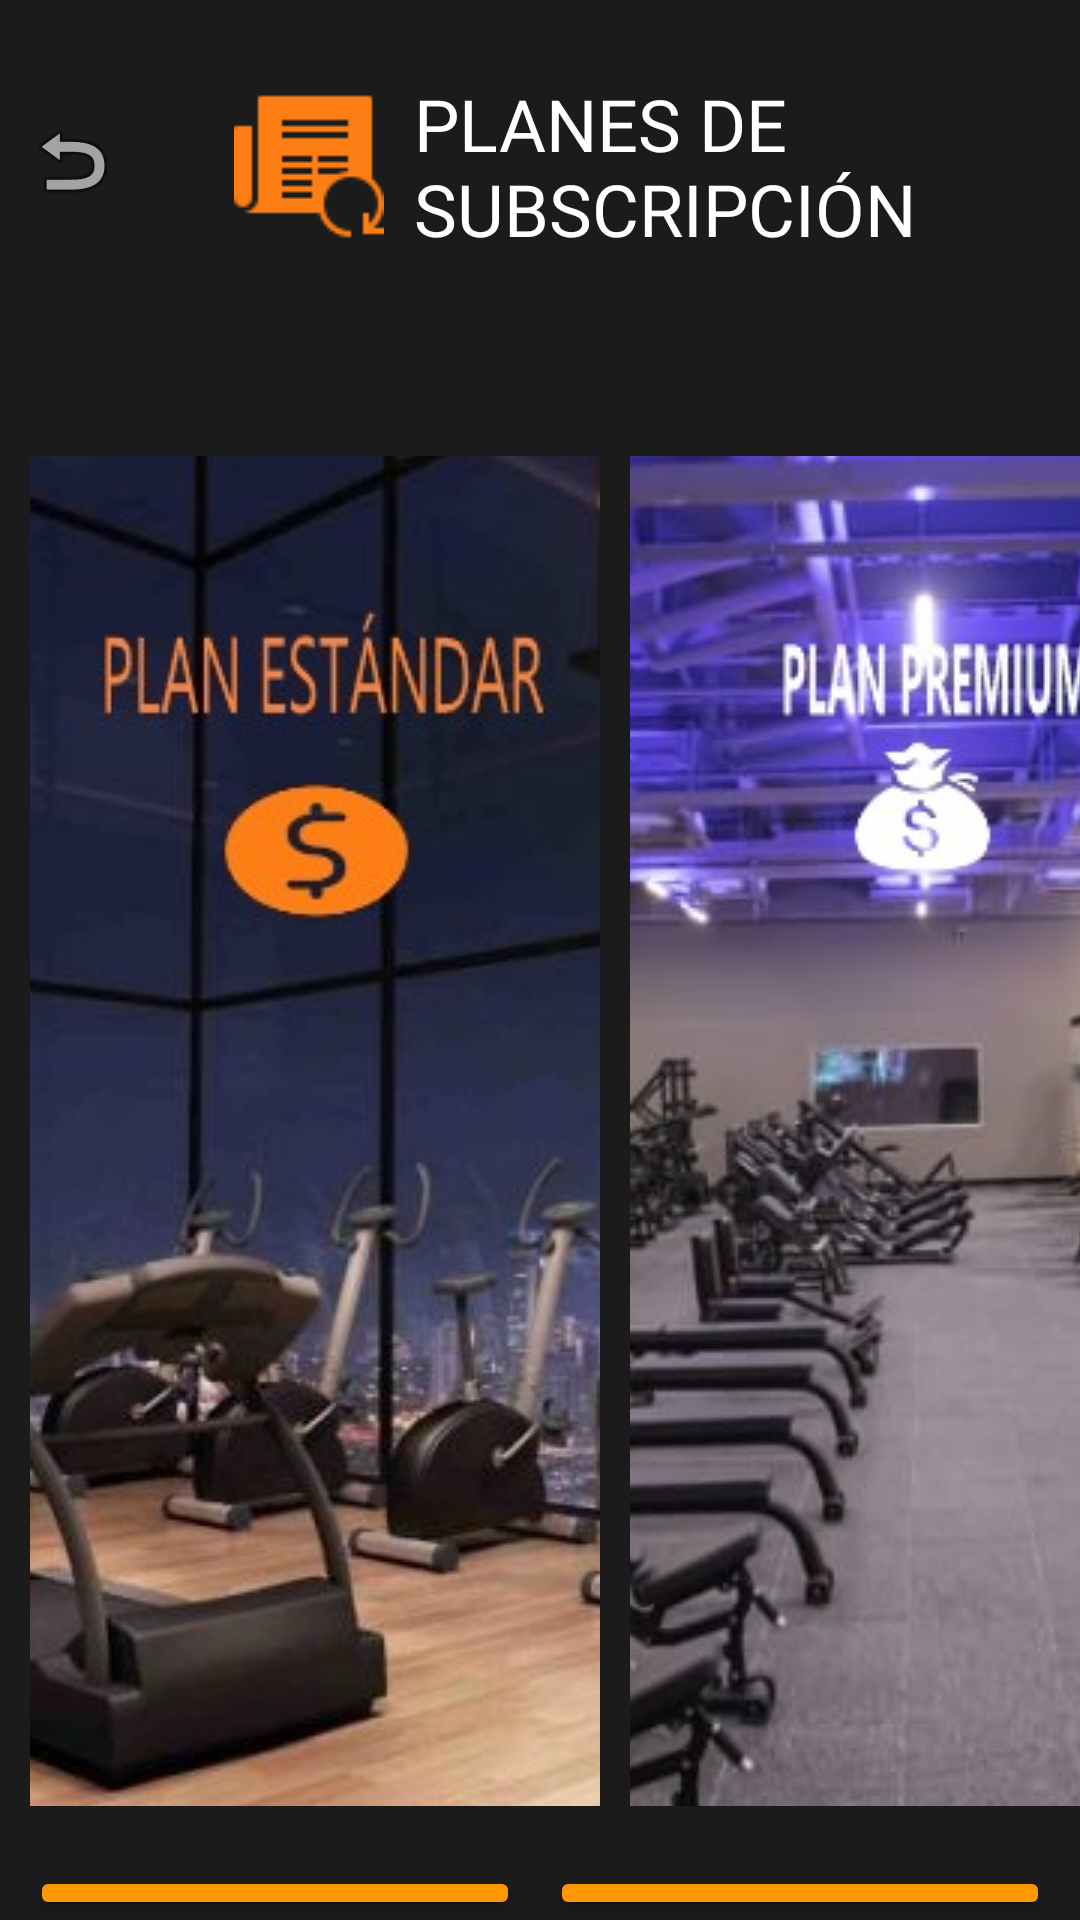

The Android layout XML behind this screen, and the referenced resources:
<!-- AndroidManifest.xml: application theme Theme.TFG_def -->
<!-- res/layout/activity_planes_subscripcion.xml -->
<?xml version="1.0" encoding="utf-8"?>
<LinearLayout xmlns:android="http://schemas.android.com/apk/res/android"
    xmlns:app="http://schemas.android.com/apk/res-auto"
    xmlns:tools="http://schemas.android.com/tools"
    android:layout_width="match_parent"
    android:layout_height="match_parent"
    android:background="#1B1B1B"
    android:orientation="vertical"
    tools:context=".PlanesSubscripcion">

    <LinearLayout
        android:layout_width="wrap_content"
        android:layout_height="wrap_content"
        android:orientation="horizontal">

        <ImageButton
            android:id="@+id/btnVolverPlanes"
            android:layout_width="63dp"
            android:layout_height="77dp"
            android:layout_marginTop="15dp"
            android:layout_weight="1"
            android:backgroundTint="#1B1B1B"
            android:contentDescription="volver"
            android:src="@android:drawable/ic_menu_revert" />

        <ImageView
            android:id="@+id/imageView12"
            android:layout_width="50dp"
            android:layout_height="50dp"
            android:layout_marginLeft="30dp"
            android:layout_marginTop="30dp"
            android:layout_marginRight="10dp"
            app:srcCompat="@drawable/icons8_renew_50" />

        <TextView
            android:id="@+id/textView6"
            android:layout_width="wrap_content"
            android:layout_height="wrap_content"
            android:layout_marginTop="25dp"
            android:layout_weight="5"
            android:fontFamily="@font/days_one"
            android:text="PLANES DE SUBSCRIPCIÓN"
            android:textColor="#FFFFFF"
            android:textSize="24sp" />
    </LinearLayout>

    <LinearLayout
        android:layout_width="match_parent"
        android:layout_height="510dp"
        android:background="#1B1B1B"
        android:orientation="horizontal">

        <ImageView
            android:id="@+id/imageView"
            android:layout_width="190dp"
            android:layout_height="450dp"
            android:layout_marginLeft="10dp"
            android:layout_marginTop="60dp"
            android:scaleType="center"
            app:srcCompat="@drawable/ttb" />

        <ImageView
            android:id="@+id/imageView2"
            android:layout_width="190dp"
            android:layout_height="match_parent"
            android:layout_marginLeft="10dp"
            android:layout_marginTop="60dp"
            android:layout_marginRight="10dp"
            android:scaleType="center"
            app:srcCompat="@drawable/dddd" />
    </LinearLayout>

    <LinearLayout
        android:layout_width="match_parent"
        android:layout_height="match_parent"
        android:orientation="horizontal">

        <Button
            android:id="@+id/btnSubsGeneral"
            android:layout_width="wrap_content"
            android:layout_height="wrap_content"
            android:layout_marginLeft="10dp"
            android:layout_marginTop="20dp"
            android:layout_weight="1"
            android:backgroundTint="#FF9800"
            android:text="Subscribirse"
            android:textColor="#000000" />

        <Button
            android:id="@+id/btnSubsPremium"
            android:layout_width="wrap_content"
            android:layout_height="wrap_content"
            android:layout_marginLeft="10dp"
            android:layout_marginTop="20dp"
            android:layout_marginRight="10dp"
            android:layout_weight="1"
            android:backgroundTint="#FF9800"
            android:text="Subscribirse "
            android:textColor="#000000" />

    </LinearLayout>

</LinearLayout>
<!-- resources referenced by this layout -->
<resources>
  <!-- drawable dddd: jpg bitmap (drawable, 229376 bytes) -->
  <!-- drawable icons8_renew_50: png bitmap (drawable, 695 bytes) -->
  <!-- drawable ttb: jpg bitmap (drawable, 126919 bytes) -->
  <style name="Theme.TFG_def" parent="Base.Theme.TFG_def" />
  <style name="Base.Theme.TFG_def" parent="Theme.Material3.DayNight.NoActionBar">
          
          
      </style>
</resources>
